Run: headless pygame with SDL's dummy video driver; simulated clock (each Clock.tick advances the game by its frame time, no real sleeping); random seed 0; keys injected as events and as key.get_pressed() state; no mouse input.
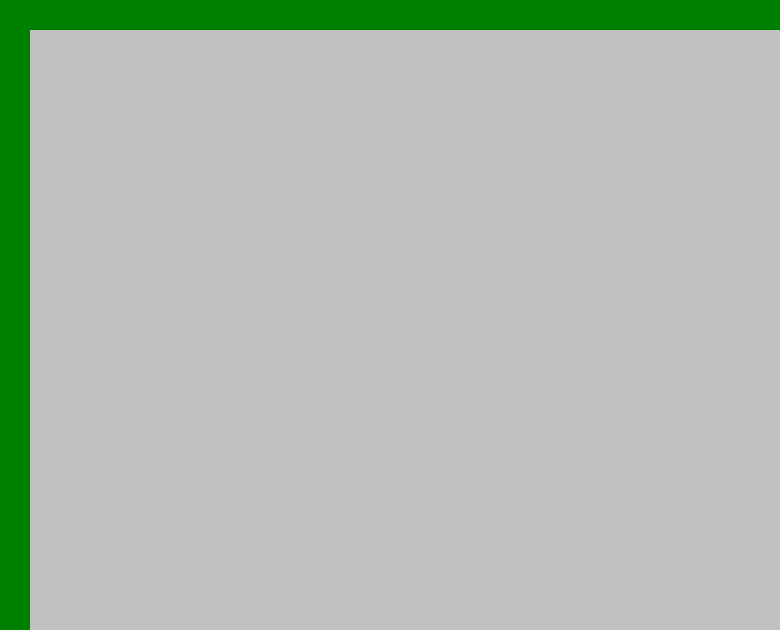
Frame 1 of 4 · flips 1–60 · no input
Frame 2 of 4 · flips 61–180 · tapped SPACE, RETURN · held RIGHT (→), D · screen unchanged from frame 1, image omitted
Frame 3 of 4 · flips 181–300 · held DOWN (↓), S · screen unchanged from frame 2, image omitted
Frame 4 of 4 · flips 301–420 · held LEFT (←), A, UP (↑), W · screen unchanged from frame 3, image omitted

The pygame program that drew these frames:

import pygame

level = [
    "--------------------------",
    '-                         -',
    '-                         -',
    '-                         -',
    '-                         -',
    '-                         -',
    '-                         -',
    '-                         -',
    '-                         -',
    '-                         -',
    '-                         -',
    '-                         -',
    '-                         -',
    '-                         -',
    '-                         -',
    '-                         -',
    '-                         -',
    '-                         -',
    '-                         -',
    '-                         -',
    '-                         -',
    "--------------------------"]

WIN_WIDTH, WIN_HEIGHT = 780, 630
BG_COLOR = (192, 192, 192)
BRICK_WIDTH = BRICK_HEIGHT = 30
BRICK_COLOR = (0, 128, 0)

pygame.init()
pygame.display.set_caption("первая игра")
screen = pygame.display.set_mode((WIN_WIDTH, WIN_HEIGHT))

brick = pygame.Surface((BRICK_WIDTH, BRICK_HEIGHT))
brick.fill(BRICK_COLOR)

run = True
while run:
    for e in pygame.event.get():
        if e.type == pygame.QUIT or e.type == pygame.KEYDOWN and e.key == pygame.K_ESCAPE:
            run = False

    screen.fill(BG_COLOR)
    
    x = 0
    y = 0
    for row in level:
        for col in row:
            if col == '-':
                screen.blit(brick, (x, y))
            x += BRICK_WIDTH
        y += BRICK_HEIGHT
        x = 0

    pygame.display.update()
